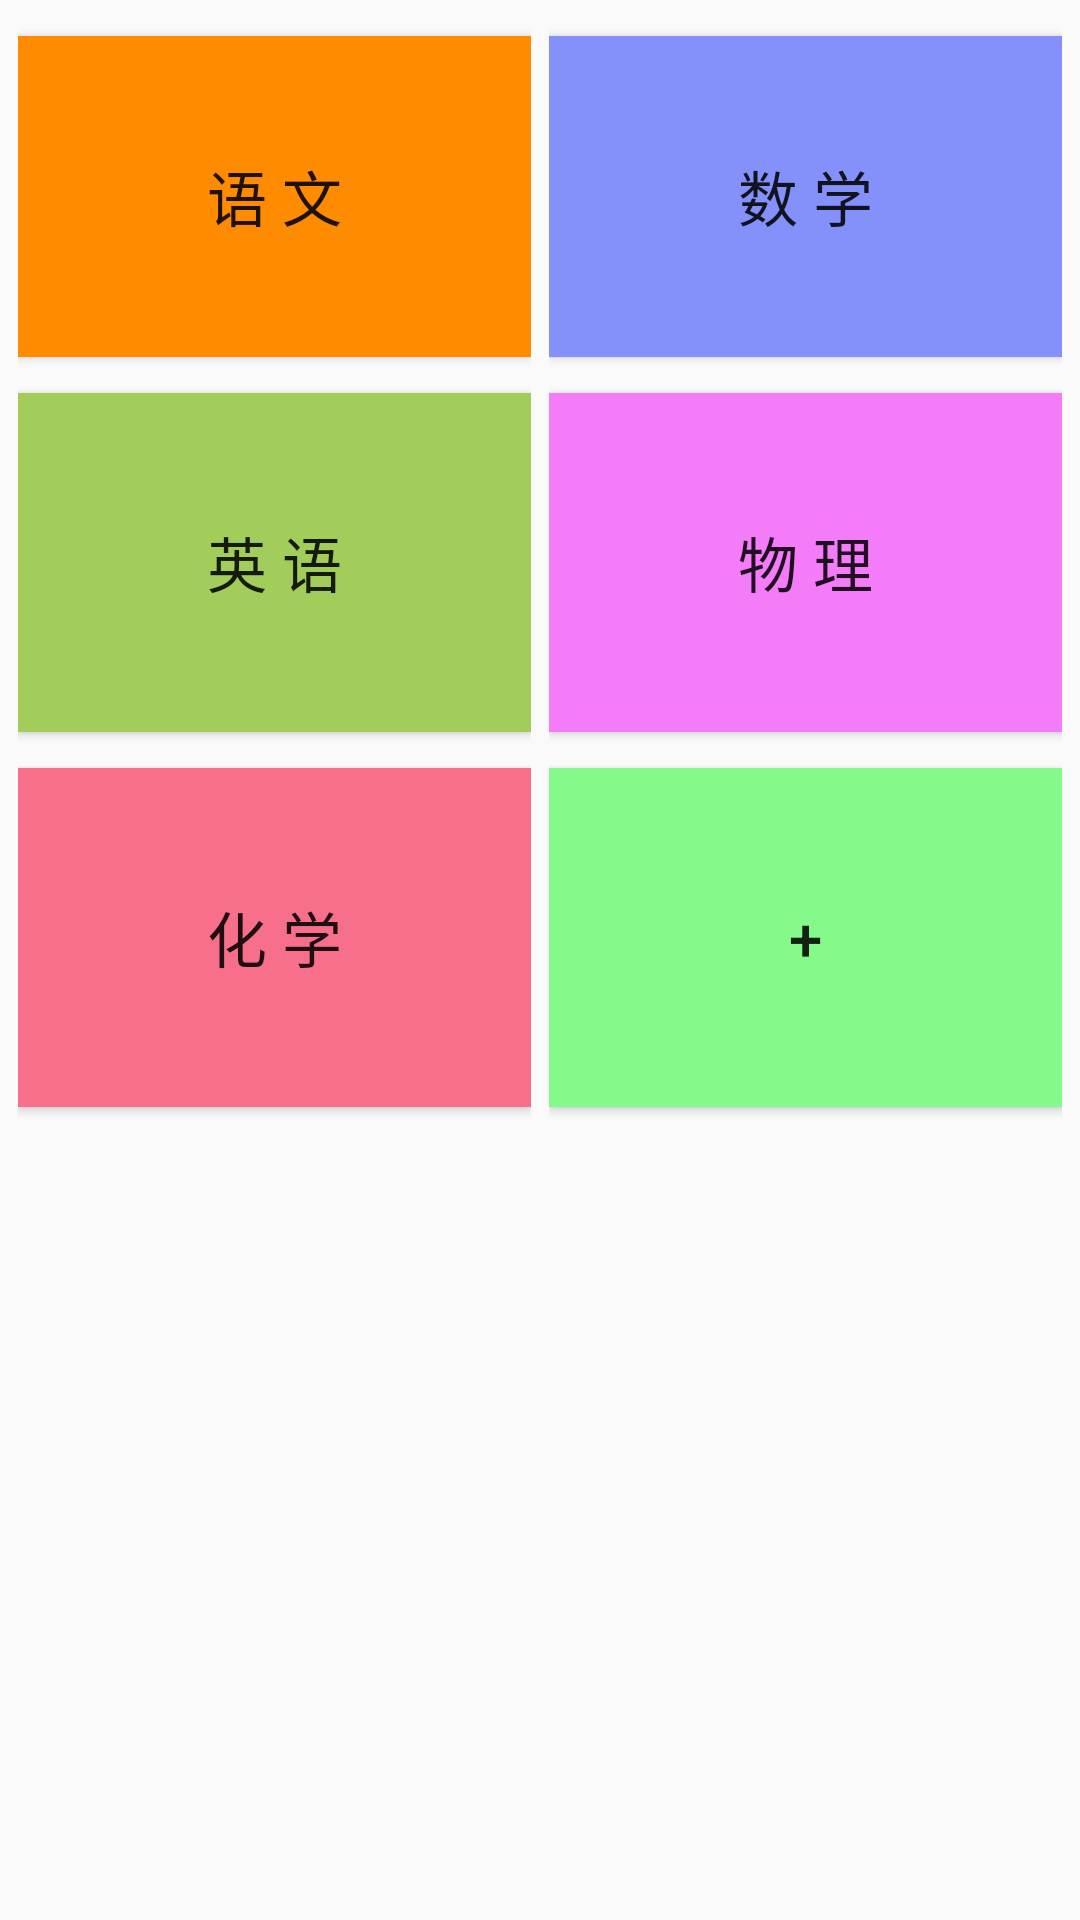

Produce the Android XML layout that renders to this screen, including the resource entries it uses.
<!-- AndroidManifest.xml: application theme AppTheme -->
<!-- res/layout/fragment_home11.xml -->
<?xml version="1.0" encoding="utf-8"?>

<LinearLayout
    xmlns:android="http://schemas.android.com/apk/res/android"
    xmlns:tools="http://schemas.android.com/tools"
    android:layout_width="match_parent"
    android:layout_height="match_parent"
    android:orientation="vertical"
    tools:context="com.zhu.frank.wrongtopicset.HomeActivity">

    <LinearLayout
        android:layout_width="match_parent"
        android:layout_height="125dp"
        android:baselineAligned="false"
        android:orientation="horizontal"
        tools:ignore="UselessParent">

        <LinearLayout
            android:layout_width="0dp"
            android:layout_height="match_parent"
            android:layout_weight="10"
            android:layout_marginStart="6dp"
            android:layout_marginEnd="3dp"
            android:orientation="vertical">

            <Button
                android:layout_width="match_parent"
                android:layout_height="match_parent"
                android:background="@color/subject1"
                android:layout_marginTop="12dp"
                android:layout_marginBottom="6dp"
                android:text="@string/chinese"
                android:textSize="20sp"
                android:textAlignment="center"/>
        </LinearLayout>

        <LinearLayout
            android:layout_width="0dp"
            android:layout_height="match_parent"
            android:layout_weight="10"
            android:layout_marginStart="3dp"
            android:layout_marginEnd="6dp"
            android:orientation="vertical">

            <Button
                android:layout_width="match_parent"
                android:layout_height="match_parent"
                android:background="@color/subject2"
                android:layout_marginTop="12dp"
                android:layout_marginBottom="6dp"
                android:text="@string/mathmatic"
                android:textSize="20sp"
                android:textAlignment="center"/>
        </LinearLayout>
    </LinearLayout>

    <LinearLayout
        android:layout_width="match_parent"
        android:layout_height="125dp"
        android:baselineAligned="false"
        android:orientation="horizontal"
        tools:ignore="UselessParent">

        <LinearLayout
            android:layout_width="0dp"
            android:layout_height="match_parent"
            android:layout_weight="10"
            android:layout_marginStart="6dp"
            android:layout_marginEnd="3dp"
            android:orientation="vertical">

            <Button
                android:layout_width="match_parent"
                android:layout_height="match_parent"
                android:background="@color/subject3"
                android:layout_marginTop="6dp"
                android:layout_marginBottom="6dp"
                android:text="@string/english"
                android:textSize="20sp"
                android:textAlignment="center"/>
        </LinearLayout>

        <LinearLayout
            android:layout_width="0dp"
            android:layout_height="match_parent"
            android:layout_weight="10"
            android:layout_marginStart="3dp"
            android:layout_marginEnd="6dp"
            android:orientation="vertical">

            <Button
                android:layout_width="match_parent"
                android:layout_height="match_parent"
                android:background="@color/subject4"
                android:layout_marginTop="6dp"
                android:layout_marginBottom="6dp"
                android:text="@string/physics"
                android:textSize="20sp"
                android:textAlignment="center"/>
        </LinearLayout>
    </LinearLayout>

    <LinearLayout
        android:layout_width="match_parent"
        android:layout_height="125dp"
        android:baselineAligned="false"
        android:orientation="horizontal"
        tools:ignore="UselessParent">

        <LinearLayout
            android:layout_width="0dp"
            android:layout_height="match_parent"
            android:layout_weight="10"
            android:layout_marginStart="6dp"
            android:layout_marginEnd="3dp"
            android:orientation="vertical">

            <Button
                android:layout_width="match_parent"
                android:layout_height="match_parent"
                android:background="@color/subject5"
                android:layout_marginTop="6dp"
                android:layout_marginBottom="6dp"
                android:text="@string/chemistry"
                android:textSize="20sp"
                android:textAlignment="center"/>
        </LinearLayout>

        <LinearLayout
            android:layout_width="0dp"
            android:layout_height="match_parent"
            android:layout_weight="10"
            android:layout_marginStart="3dp"
            android:layout_marginEnd="6dp"
            android:orientation="vertical">

            <Button
                android:layout_width="match_parent"
                android:layout_height="match_parent"
                android:background="@color/addSubject"
                android:layout_marginTop="6dp"
                android:layout_marginBottom="6dp"
                android:text="@string/append"
                android:textSize="20sp"
                android:textAlignment="center"/>
        </LinearLayout>
    </LinearLayout>

</LinearLayout>
<!-- resources referenced by this layout -->
<resources>
  <color name="addSubject">#84FA8A</color>
  <color name="subject1">#FF8C00</color>
  <color name="subject2">#8491FA</color>
  <color name="subject3">#A2CD5A</color>
  <color name="subject4">#F57CF9</color>
  <color name="subject5">#F76F8B</color>
  <string name="append">+</string>
  <string name="chemistry">化  学</string>
  <string name="chinese">语  文</string>
  <string name="english">英  语</string>
  <string name="mathmatic">数  学</string>
  <string name="physics">物  理</string>
  <style name="AppTheme" parent="Theme.AppCompat.Light.DarkActionBar">
          
          <item name="colorPrimary">@color/colorPrimary</item>
          <item name="colorPrimaryDark">@color/colorPrimaryDark</item>
          <item name="colorAccent">@color/colorAccent</item>
      </style>
  <color name="colorPrimary">#008577</color>
  <color name="colorPrimaryDark">#00574B</color>
  <color name="colorAccent">#D81B60</color>
</resources>
